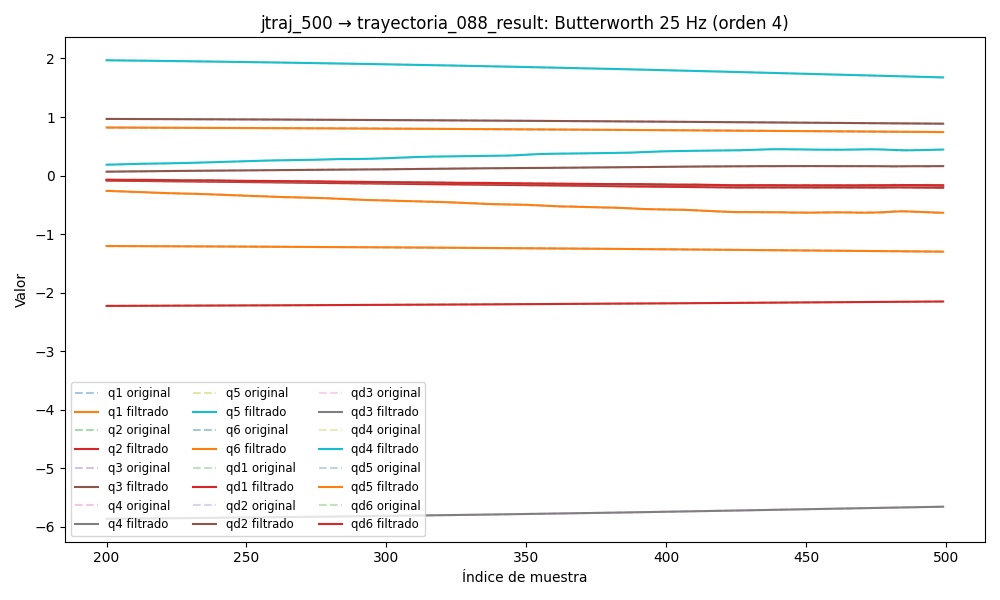

The table this chart was drawn from, first rows:
timestamp, q1, q2, q3, q4, q5, q6, qd1, qd2, qd3, qd4, qd5, qd6, tau1, tau2, tau3, tau4, tau5, tau6
1749027631, -1.191, -2.237, 0.9784, -5.891, 2.009, 0.8303, 0.002262, 0.00118, 0.0002537, -0.0001436, 0.0008384, 0.0004811, -0.1271, 0.2162, -0.5016, -0.716, -0.03075, 0.06883
1749027631, -1.191, -2.237, 0.9784, -5.891, 2.009, 0.8303, 0.002152, 0.001095, 9.342978440948766e-05, 0.0004111, 0.0002125, 0.000422, -0.1147, 0.211, -0.5036, -0.7176, -0.06857, 0.1106
1749027631, -1.191, -2.237, 0.9784, -5.891, 2.009, 0.8303, 0.002046, 0.001012, -6.538890934396988e-05, 0.0009441, -0.0003953, 0.0003642, -0.1147, 0.211, -0.5036, -0.7176, -0.06857, 0.1106
1749027631, -1.191, -2.237, 0.9784, -5.891, 2.009, 0.8303, 0.001948, 0.0009337, -0.00022, 0.001434, -0.0009657, 0.0003088, -0.09071, 0.2182, -0.5358, -0.7106, -0.06329, 0.09563
1749027631, -1.191, -2.237, 0.9784, -5.891, 2.009, 0.8303, 0.001858, 0.0008614, -0.0003676, 0.001862, -0.001481, 0.0002569, -0.08987, 0.2179, -0.5213, -0.689, -0.07743, 0.08266
1749027631, -1.191, -2.237, 0.9784, -5.891, 2.009, 0.8303, 0.001778, 0.0007964, -0.0005051, 0.002213, -0.001927, 0.0002096, -0.09406, 0.2326, -0.5225, -0.6831, -0.0841, 0.08246
1749027631, -1.191, -2.237, 0.9784, -5.891, 2.009, 0.8303, 0.001706, 0.0007395, -0.0006291, 0.002479, -0.002293, 0.0001675, -0.08115, 0.2487, -0.5235, -0.68, -0.08256, 0.07823
1749027631, -1.191, -2.237, 0.9783, -5.891, 2.009, 0.8303, 0.001641, 0.000691, -0.0007367, 0.002656, -0.002571, 0.0001312, -0.08115, 0.2487, -0.5235, -0.68, -0.08256, 0.07823
1749027631, -1.191, -2.237, 0.9783, -5.891, 2.009, 0.8303, 0.001579, 0.000651, -0.000825, 0.002746, -0.00276, 0.0001008, -0.1118, 0.2289, -0.5276, -0.6619, -0.09528, 0.07213
1749027631, -1.191, -2.237, 0.9783, -5.891, 2.009, 0.8303, 0.001518, 0.0006187, -0.0008917, 0.002757, -0.002861, 7.633078508541848e-05, -0.09994, 0.2317, -0.5258, -0.6605, -0.1133, 0.08303
1749027631, -1.191, -2.237, 0.9783, -5.891, 2.009, 0.8303, 0.001455, 0.0005935, -0.0009353, 0.002698, -0.002881, 5.750966189018532e-05, -0.08182, 0.2465, -0.5321, -0.6594, -0.1185, 0.06828
1749027631, -1.191, -2.237, 0.9783, -5.891, 2.009, 0.8303, 0.001388, 0.0005741, -0.0009554, 0.002585, -0.002829, 4.383635471714969e-05, -0.1028, 0.2646, -0.5436, -0.6401, -0.1142, 0.07584
1749027631, -1.191, -2.237, 0.9783, -5.891, 2.009, 0.8303, 0.001316, 0.0005594, -0.0009527, 0.00243, -0.002717, 3.466468345373692e-05, -0.1001, 0.2417, -0.5307, -0.651, -0.1404, 0.07914
1749027631, -1.191, -2.237, 0.9783, -5.891, 2.009, 0.8303, 0.00124, 0.000548, -0.0009288, 0.00225, -0.002558, 2.9244008819150695e-05, -0.0914, 0.2519, -0.5353, -0.6484, -0.1249, 0.0679
1749027631, -1.191, -2.237, 0.9783, -5.891, 2.009, 0.8303, 0.001158, 0.0005387, -0.0008865, 0.002057, -0.002365, 2.6770496288777814e-05, -0.07024, 0.2546, -0.5418, -0.6263, -0.1279, 0.08395
1749027631, -1.191, -2.237, 0.9783, -5.891, 2.009, 0.8303, 0.001074, 0.0005304, -0.0008295, 0.001862, -0.002153, 2.6434443128415643e-05, -0.0825, 0.2534, -0.5263, -0.6449, -0.1289, 0.08004
1749027631, -1.191, -2.237, 0.9783, -5.891, 2.009, 0.8303, 0.0009877, 0.000522, -0.0007617, 0.001676, -0.001934, 2.746166477752755e-05, -0.05722, 0.2522, -0.5389, -0.6412, -0.143, 0.07085
1749027631, -1.191, -2.237, 0.9783, -5.891, 2.009, 0.8303, 0.0009018, 0.0005128, -0.0006876, 0.001503, -0.001719, 2.9147848643983097e-05, -0.09135, 0.2319, -0.5419, -0.6596, -0.1476, 0.09687
1749027631, -1.191, -2.237, 0.9783, -5.891, 2.009, 0.8303, 0.0008178, 0.0005021, -0.0006114, 0.00135, -0.001515, 3.088550474491292e-05, -0.05956, 0.2454, -0.5301, -0.6276, -0.1483, 0.06402
1749027631, -1.191, -2.237, 0.9784, -5.891, 2.009, 0.8303, 0.0007374, 0.0004897, -0.000537, 0.001216, -0.00133, 3.2183715411158354e-05, -0.06392, 0.2496, -0.5429, -0.642, -0.142, 0.08876
1749027631, -1.191, -2.237, 0.9784, -5.891, 2.009, 0.8303, 0.0006619, 0.0004752, -0.0004677, 0.001102, -0.001166, 3.2681275442423706e-05, -0.05878, 0.2355, -0.5285, -0.6416, -0.1446, 0.09207
1749027631, -1.191, -2.237, 0.9784, -5.891, 2.009, 0.8303, 0.0005925, 0.0004587, -0.0004061, 0.001007, -0.001026, 3.215397656912629e-05, -0.07751, 0.2504, -0.5352, -0.6537, -0.1413, 0.1042
1749027631, -1.191, -2.237, 0.9784, -5.891, 2.009, 0.8303, 0.0005299, 0.0004406, -0.0003539, 0.0009265, -0.0009093, 3.0516720890358466e-05, -0.09014, 0.2163, -0.5387, -0.6398, -0.1397, 0.09373
1749027631, -1.191, -2.237, 0.9784, -5.891, 2.009, 0.8303, 0.0004744, 0.0004209, -0.0003119, 0.0008585, -0.0008138, 2.7820886210324567e-05, -0.0861, 0.2198, -0.5405, -0.6463, -0.1434, 0.08158
1749027631, -1.191, -2.237, 0.9784, -5.891, 2.009, 0.8303, 0.0004263, 0.0004003, -0.0002803, 0.0007997, -0.000738, 2.424698556631221e-05, -0.1058, 0.2286, -0.5541, -0.6527, -0.1392, 0.08598
1749027631, -1.191, -2.237, 0.9784, -5.891, 2.009, 0.8303, 0.0003855, 0.0003791, -0.0002584, 0.0007474, -0.0006795, 2.0092259241966686e-05, -0.08327, 0.2056, -0.5349, -0.6634, -0.1246, 0.1126
1749027631, -1.191, -2.237, 0.9784, -5.891, 2.009, 0.8303, 0.0003516, 0.0003577, -0.000245, 0.0006997, -0.0006367, 1.5752514088130753e-05, -0.1115, 0.1853, -0.5431, -0.6561, -0.135, 0.08893
1749027631, -1.191, -2.237, 0.9784, -5.891, 2.009, 0.8303, 0.0003243, 0.0003366, -0.0002384, 0.0006554, -0.0006081, 1.1697381042423014e-05, -0.1261, 0.2271, -0.5463, -0.6507, -0.1337, 0.08104
1749027631, -1.191, -2.237, 0.9783, -5.891, 2.009, 0.8303, 0.0003028, 0.000316, -0.0002368, 0.0006146, -0.0005929, 8.438278960710263e-06, -0.1175, 0.2098, -0.5318, -0.6539, -0.1118, 0.08709
1749027631, -1.191, -2.237, 0.9783, -5.891, 2.009, 0.8303, 0.0002866, 0.0002962, -0.0002381, 0.0005779, -0.0005902, 6.488804257424951e-06, -0.1041, 0.207, -0.5127, -0.6674, -0.1069, 0.09577
1749027631, -1.191, -2.237, 0.9783, -5.891, 2.009, 0.8303, 0.0002746, 0.0002771, -0.0002404, 0.0005463, -0.0005992, 6.318026507960375e-06, -0.124, 0.186, -0.5414, -0.67, -0.1392, 0.1094
1749027631, -1.191, -2.237, 0.9783, -5.891, 2.009, 0.8303, 0.0002658, 0.0002588, -0.0002418, 0.0005212, -0.0006184, 8.29823057833439e-06, -0.09717, 0.2011, -0.5286, -0.6573, -0.1157, 0.1091
1749027631, -1.191, -2.237, 0.9783, -5.891, 2.009, 0.8303, 0.0002588, 0.0002414, -0.0002409, 0.0005039, -0.0006453, 1.2649928587280903e-05, -0.09717, 0.2011, -0.5286, -0.6573, -0.1157, 0.1091
1749027631, -1.191, -2.237, 0.9783, -5.891, 2.009, 0.8303, 0.0002519, 0.0002247, -0.0002366, 0.0004949, -0.0006758, 1.9388346140423105e-05, -0.1081, 0.199, -0.5269, -0.6549, -0.1234, 0.09632
1749027631, -1.191, -2.237, 0.9783, -5.891, 2.009, 0.8303, 0.0002435, 0.0002087, -0.0002283, 0.0004943, -0.0007047, 2.8276902499944144e-05, -0.128, 0.1958, -0.5275, -0.672, -0.1055, 0.1061
1749027631, -1.191, -2.237, 0.9783, -5.891, 2.009, 0.8303, 0.0002313, 0.0001932, -0.0002159, 0.0005006, -0.0007249, 3.879425716689899e-05, -0.1254, 0.1756, -0.5339, -0.6474, -0.1011, 0.09615
1749027631, -1.191, -2.237, 0.9783, -5.891, 2.009, 0.8303, 0.0002131, 0.0001785, -0.0002002, 0.0005115, -0.0007283, 5.012206696848062e-05, -0.1315, 0.1834, -0.5236, -0.6696, -0.1051, 0.1078
1749027631, -1.191, -2.237, 0.9783, -5.891, 2.009, 0.8303, 0.0001864, 0.0001644, -0.0001821, 0.0005231, -0.0007062, 6.1160465624345e-05, -0.1145, 0.1574, -0.5307, -0.6617, -0.09299, 0.108
1749027631, -1.191, -2.237, 0.9783, -5.891, 2.009, 0.8303, 0.0001489, 0.000151, -0.0001634, 0.0005305, -0.0006501, 7.05772464143583e-05, -0.1516, 0.1528, -0.5263, -0.6673, -0.1046, 0.1157
1749027631, -1.191, -2.237, 0.9783, -5.891, 2.009, 0.8303, 9.806493367392416e-05, 0.0001383, -0.0001464, 0.0005279, -0.0005533, 7.689466277744996e-05, -0.1223, 0.1643, -0.5236, -0.6807, -0.08996, 0.09636
1749027631, -1.191, -2.237, 0.9783, -5.891, 2.009, 0.8303, 3.179060452067354e-05, 0.0001264, -0.0001338, 0.0005092, -0.0004116, 7.861461213118903e-05, -0.1274, 0.1655, -0.5324, -0.6662, -0.1074, 0.117
1749027631, -1.191, -2.237, 0.9783, -5.891, 2.009, 0.8303, -5.184345498467727e-05, 0.0001151, -0.0001288, 0.0004686, -0.0002254, 7.437879531331221e-05, -0.1439, 0.1699, -0.5275, -0.6823, -0.09486, 0.1047
1749027631, -1.191, -2.237, 0.9783, -5.891, 2.009, 0.8303, -0.0001544, 0.000104, -0.0001348, 0.0004015, -2.573031891473778e-07, 6.315545749352784e-05, -0.1646, 0.1406, -0.538, -0.6793, -0.0902, 0.1017
1749027631, -1.191, -2.237, 0.9783, -5.891, 2.009, 0.8303, -0.000277, 9.279682851318887e-05, -0.0001552, 0.0003051, 0.0002512, 4.4438925613784354e-05, -0.1663, 0.1334, -0.5352, -0.6917, -0.08741, 0.1161
1749027631, -1.191, -2.237, 0.9783, -5.891, 2.009, 0.8303, -0.0004205, 8.062708720397619e-05, -0.0001937, 0.0001795, 0.0005094, 1.8442968839662424e-05, -0.1701, 0.1166, -0.5531, -0.6879, -0.07997, 0.1191
1749027631, -1.191, -2.237, 0.9783, -5.891, 2.009, 0.8303, -0.0005856, 6.652961590189073e-05, -0.0002534, 2.8534260486507633e-05, 0.0007471, -1.3735284922300237e-05, -0.1672, 0.1183, -0.5828, -0.6975, -0.07859, 0.1113
1749027631, -1.191, -2.237, 0.9783, -5.891, 2.009, 0.8303, -0.0007729, 4.929413000532055e-05, -0.0003377, -0.0001398, 0.0009306, -5.0006901456565104e-05, -0.1939, 0.1025, -0.5545, -0.7094, -0.07279, 0.119
1749027631, -1.191, -2.237, 0.9783, -5.891, 2.009, 0.8303, -0.0009833, 2.7574617135457846e-05, -0.0004491, -0.0003128, 0.001021, -8.726485884627648e-05, -0.1939, 0.1025, -0.5545, -0.7094, -0.07279, 0.119
1749027631, -1.191, -2.237, 0.9783, -5.891, 2.009, 0.8303, -0.001218, 3.823992772476638e-08, -0.00059, -0.0004732, 0.0009759, -0.0001215, -0.2086, 0.1051, -0.5766, -0.7217, -0.09439, 0.1119
1749027631, -1.191, -2.237, 0.9783, -5.891, 2.009, 0.8303, -0.001479, -3.4416781748713266e-05, -0.0007623, -0.0005992, 0.0007541, -0.0001478, -0.2046, 0.1196, -0.5778, -0.6967, -0.1062, 0.1257
1749027631, -1.191, -2.237, 0.9783, -5.891, 2.009, 0.8303, -0.00177, -7.638039720563946e-05, -0.0009674, -0.000666, 0.0003175, -0.0001612, -0.2147, 0.1247, -0.5533, -0.7006, -0.132, 0.1274
1749027631, -1.191, -2.237, 0.9783, -5.891, 2.009, 0.8303, -0.002093, -0.0001256, -0.001206, -0.0006467, -0.0003636, -0.0001565, -0.2398, 0.1306, -0.5715, -0.7024, -0.1327, 0.1453
1749027631, -1.191, -2.237, 0.9783, -5.891, 2.009, 0.8303, -0.002454, -0.0001807, -0.00148, -0.0005142, -0.001308, -0.0001295, -0.2398, 0.1306, -0.5715, -0.7024, -0.1327, 0.1453
1749027631, -1.191, -2.237, 0.9783, -5.891, 2.009, 0.8303, -0.002855, -0.0002386, -0.001788, -0.0002437, -0.002518, -7.703650110774319e-05, -0.2455, 0.1355, -0.5742, -0.672, -0.1582, 0.1318
1749027631, -1.191, -2.237, 0.9783, -5.891, 2.009, 0.8303, -0.003302, -0.0002948, -0.002129, 0.0001852, -0.003979, 1.5252687733922361e-06, -0.2595, 0.1258, -0.5867, -0.6635, -0.1776, 0.1309
1749027631, -1.191, -2.237, 0.9783, -5.891, 2.009, 0.8303, -0.003798, -0.0003427, -0.002503, 0.0007861, -0.00566, 0.0001041, -0.2627, 0.1663, -0.6076, -0.6489, -0.2119, 0.1225
1749027631, -1.191, -2.237, 0.9783, -5.891, 2.009, 0.8303, -0.004343, -0.0003738, -0.002907, 0.001564, -0.00751, 0.0002253, -0.2884, 0.1599, -0.5916, -0.6205, -0.2149, 0.1154
1749027631, -1.191, -2.237, 0.9783, -5.891, 2.009, 0.8303, -0.004939, -0.0003779, -0.00334, 0.002512, -0.009466, 0.0003554, -0.2555, 0.1736, -0.5873, -0.6013, -0.2285, 0.1207
1749027631, -1.191, -2.237, 0.9783, -5.891, 2.008, 0.8303, -0.005582, -0.0003436, -0.003796, 0.003615, -0.01145, 0.0004809, -0.2801, 0.1799, -0.5989, -0.5769, -0.2534, 0.115
1749027631, -1.191, -2.237, 0.9783, -5.891, 2.008, 0.8303, -0.006271, -0.0002587, -0.004275, 0.004845, -0.0134, 0.0005843, -0.2944, 0.2195, -0.6043, -0.5837, -0.2583, 0.1069
... 4,520 more rows
